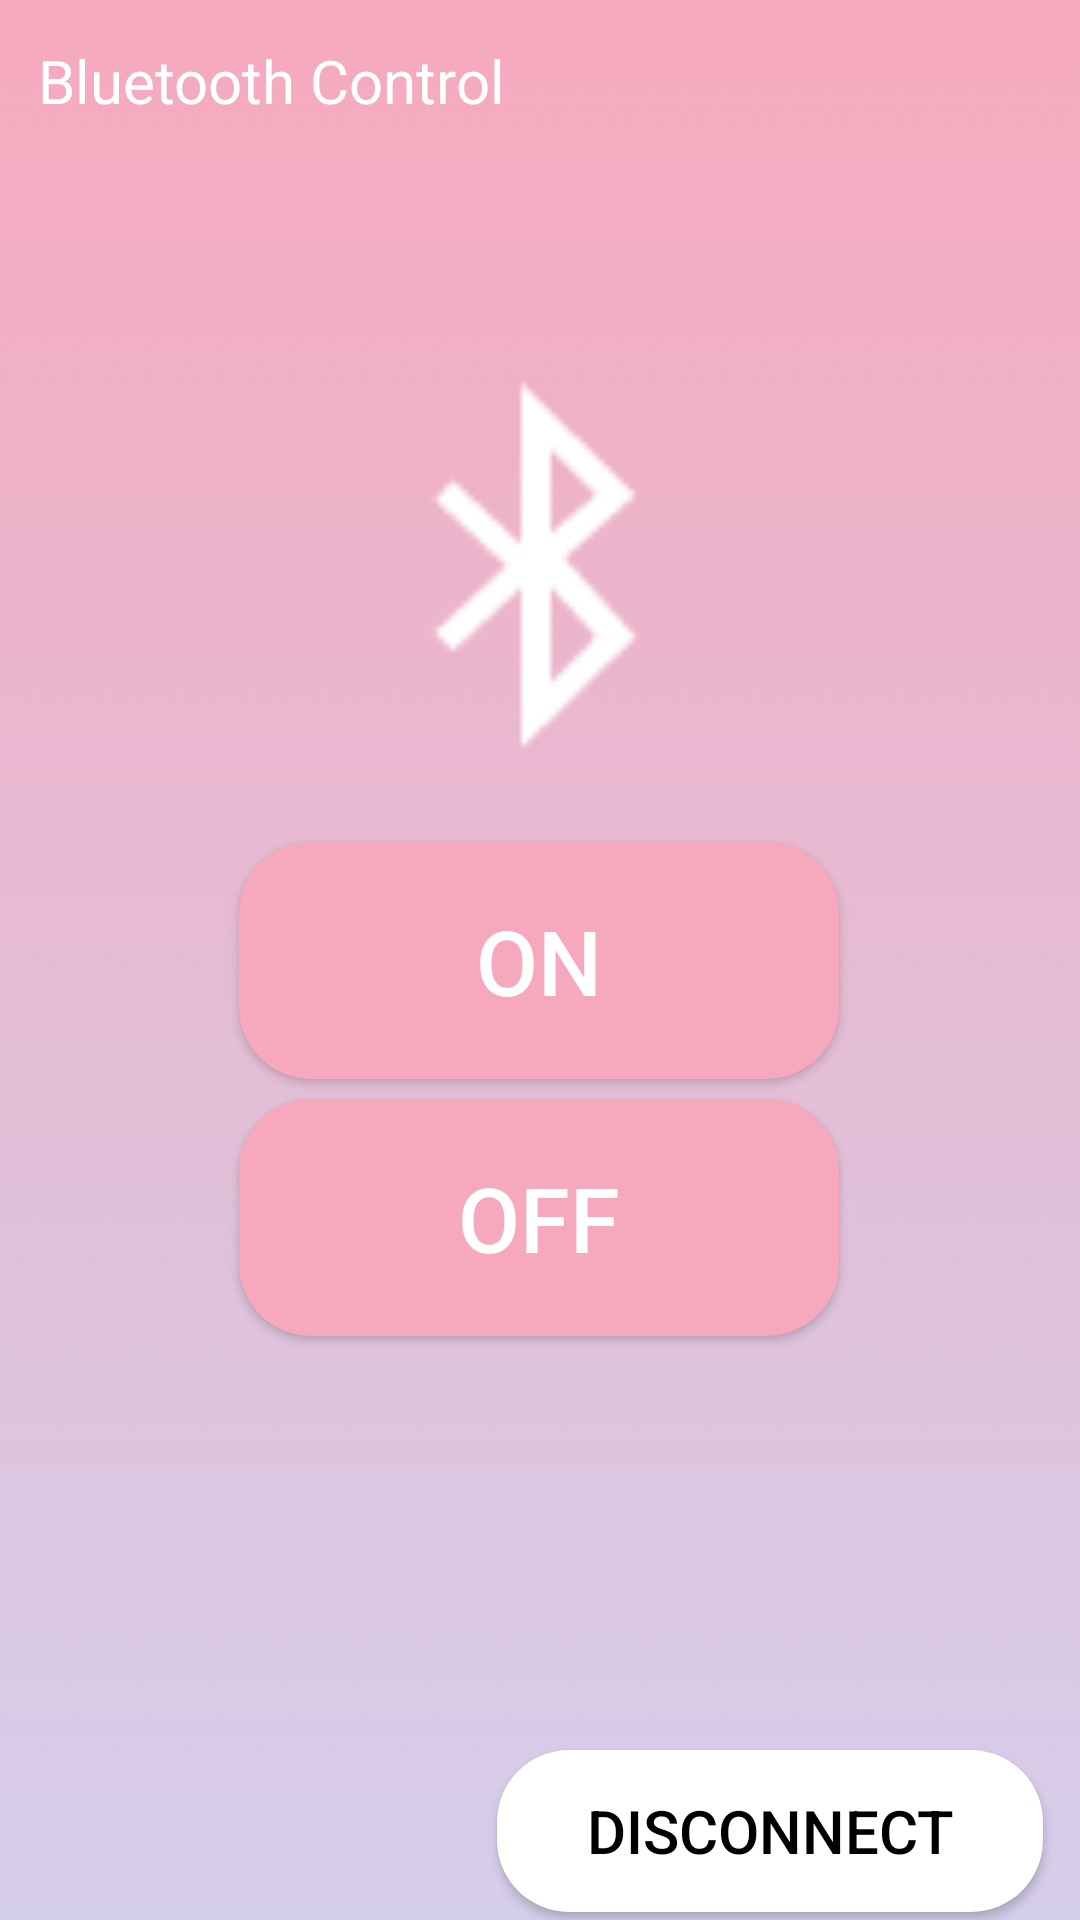

Reconstruct the res/layout file that produces this screen, plus the resources it refers to.
<!-- AndroidManifest.xml: application theme Theme.Focusly -->
<!-- res/layout/activity_bluetooth_control.xml -->
<?xml version="1.0" encoding="utf-8"?>
<androidx.constraintlayout.widget.ConstraintLayout xmlns:android="http://schemas.android.com/apk/res/android"
    xmlns:app="http://schemas.android.com/apk/res-auto"
    xmlns:tools="http://schemas.android.com/tools"
    android:layout_width="match_parent"
    android:layout_height="match_parent"
    android:background="@drawable/gradient"
    tools:context=".bluetoothControl">


    <ImageView
        android:id="@+id/imageView3"
        android:layout_width="154dp"
        android:layout_height="142dp"
        app:layout_constraintBottom_toBottomOf="parent"
        app:layout_constraintEnd_toEndOf="parent"
        app:layout_constraintHorizontal_bias="0.498"
        app:layout_constraintStart_toStartOf="parent"
        app:layout_constraintTop_toTopOf="parent"
        app:layout_constraintVertical_bias="0.237"
        app:srcCompat="@android:drawable/stat_sys_data_bluetooth" />

    <Button
        android:id="@+id/btnOn"
        android:layout_width="200dp"
        android:layout_height="79dp"
        android:background="@drawable/rounded_corners"
        android:text="ON"
        android:textColor="@color/white"
        android:textSize="30dp"
        app:layout_constraintBottom_toBottomOf="parent"
        app:layout_constraintEnd_toEndOf="parent"
        app:layout_constraintHorizontal_bias="0.497"
        app:layout_constraintStart_toStartOf="parent"
        app:layout_constraintTop_toTopOf="parent" />

    <Button
        android:id="@+id/btnOff"
        android:layout_width="200dp"
        android:layout_height="79dp"
        android:background="@drawable/rounded_corners"
        android:text="OFF"
        android:textColor="@color/white"
        android:textSize="30dp"
        app:layout_constraintBottom_toBottomOf="parent"
        app:layout_constraintEnd_toEndOf="parent"
        app:layout_constraintHorizontal_bias="0.497"
        app:layout_constraintStart_toStartOf="parent"
        app:layout_constraintTop_toTopOf="parent"
        app:layout_constraintVertical_bias="0.653" />

    <Button
        android:id="@+id/btnDis"
        android:layout_width="182dp"
        android:layout_height="54dp"
        android:layout_marginTop="320dp"
        android:background="@drawable/rounded_white"
        android:text="DISCONNECT"
        android:textColor="@color/black"
        android:textSize="20dp"
        app:layout_constraintBottom_toBottomOf="parent"
        app:layout_constraintEnd_toEndOf="parent"
        app:layout_constraintHorizontal_bias="0.93"
        app:layout_constraintStart_toStartOf="parent"
        app:layout_constraintTop_toBottomOf="@+id/imageView3"
        app:layout_constraintVertical_bias="0.56" />

    <TextView
        android:id="@+id/textView10"
        android:layout_width="wrap_content"
        android:layout_height="wrap_content"
        android:text="Bluetooth Control"
        android:textColor="@color/white"
        android:textSize="20dp"
        app:layout_constraintBottom_toBottomOf="parent"
        app:layout_constraintEnd_toEndOf="parent"
        app:layout_constraintHorizontal_bias="0.062"
        app:layout_constraintStart_toStartOf="parent"
        app:layout_constraintTop_toTopOf="parent"
        app:layout_constraintVertical_bias="0.022" />
</androidx.constraintlayout.widget.ConstraintLayout>
<!-- resources referenced by this layout -->
<resources>
  <!-- drawable gradient: png bitmap (drawable, 167828 bytes) -->
  <!-- drawable rounded_corners (drawable) -->
  <?xml version="1.0" encoding="utf-8"?>
  <shape xmlns:android="http://schemas.android.com/apk/res/android">
      <corners android:radius="24dp" />
      <solid android:color="#F6A9BD"
             android:textColor="#FFFEBB"/>
  </shape>
  <!-- drawable rounded_white (drawable) -->
  <?xml version="1.0" encoding="utf-8"?>
  <shape xmlns:android="http://schemas.android.com/apk/res/android">
      <corners android:radius="24dp" />
      <solid android:color="@color/white"
          android:textColor="#FFFEBB"/>
  </shape>
  <style name="Theme.Focusly" parent="Theme.AppCompat.Light.NoActionBar">
          
          <item name="colorPrimary">@color/purple_500</item>
          <item name="colorPrimaryVariant">@color/purple_700</item>
          <item name="colorOnPrimary">@color/white</item>
          
          <item name="colorSecondary">@color/teal_200</item>
          <item name="colorSecondaryVariant">@color/teal_700</item>
          <item name="colorOnSecondary">@color/black</item>
          
          <item name="android:statusBarColor" tools:targetApi="l">?attr/colorPrimaryVariant</item>
          
      </style>
  <!-- not gathered from this repository: default colours our renderer supplied (Android Studio template values) -->
  <color name="purple_500">#FF6200EE</color>
  <color name="purple_700">#FF3700B3</color>
  <color name="teal_200">#FF03DAC5</color>
  <color name="teal_700">#FF018786</color>
  <color name="black">#FF000000</color>
  <color name="white">#FFFFFFFF</color>
</resources>
